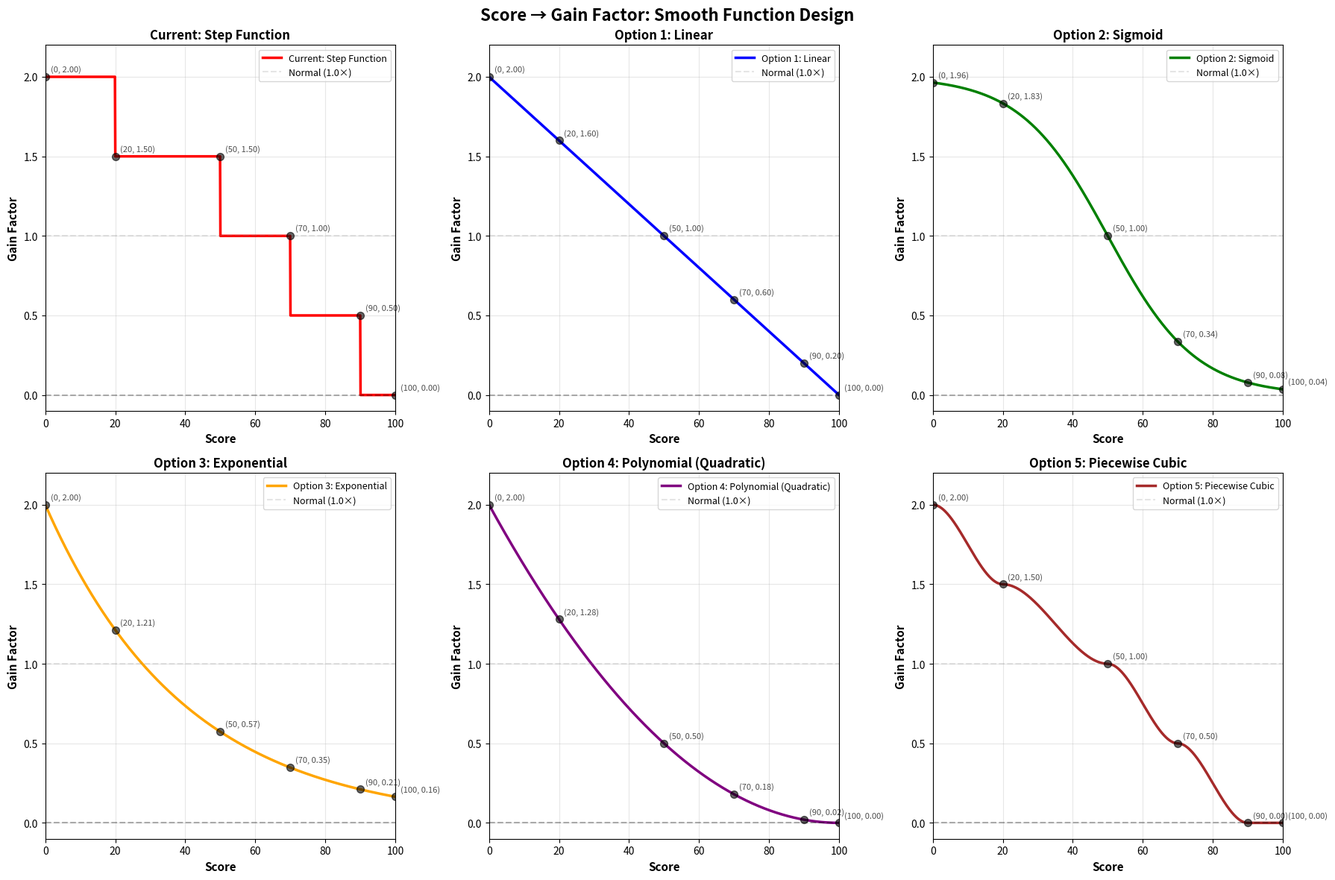

Reproduce this figure in Python.
#!/usr/bin/env python3
"""
Design smooth function: Score → Gain Factor
Goal: Replace step function with smooth curve
"""

import numpy as np
import matplotlib.pyplot as plt

# Score range: 0-100
scores = np.linspace(0, 100, 1000)

# Current step function (for comparison)
def step_gain(score):
    if score >= 90.0:
        return 0.0
    elif score >= 70.0:
        return 0.5
    elif score >= 50.0:
        return 1.0
    elif score >= 20.0:
        return 1.5
    else:
        return 2.0

step_gains = np.array([step_gain(s) for s in scores])

# Option 1: Linear interpolation (piecewise linear)
def linear_gain(score):
    """Simple linear: high score → low gain"""
    return 2.0 * (1.0 - score / 100.0)

linear_gains = linear_gain(scores)

# Option 2: Sigmoid-based (smooth S-curve)
def sigmoid_gain(score):
    """Sigmoid transition from 2.0 to 0.0"""
    # Center at score=50, steepness controls smoothness
    center = 50.0
    steepness = 0.08  # Lower = smoother
    normalized = 1.0 / (1.0 + np.exp(-steepness * (score - center)))
    return 2.0 * (1.0 - normalized)

sigmoid_gains = sigmoid_gain(scores)

# Option 3: Inverse exponential (faster decay at low scores)
def exp_gain(score):
    """Exponential decay: 2.0 at score=0, approaches 0 at high scores"""
    return 2.0 * np.exp(-score / 40.0)

exp_gains = exp_gain(scores)

# Option 4: Polynomial (quadratic)
def poly_gain(score):
    """Quadratic curve for smoother transition"""
    normalized = score / 100.0
    return 2.0 * (1.0 - normalized) ** 2

poly_gains = poly_gain(scores)

# Option 5: Piecewise cubic (smooth but keeps 5 control points)
def piecewise_cubic(score):
    """Smooth interpolation through key points"""
    # Key points: (0, 2.0), (20, 1.5), (50, 1.0), (70, 0.5), (90, 0.0)
    if score <= 20:
        # Cubic from (0, 2.0) to (20, 1.5)
        t = score / 20.0
        return 2.0 - 0.5 * (3*t**2 - 2*t**3)
    elif score <= 50:
        # Cubic from (20, 1.5) to (50, 1.0)
        t = (score - 20) / 30.0
        return 1.5 - 0.5 * (3*t**2 - 2*t**3)
    elif score <= 70:
        # Cubic from (50, 1.0) to (70, 0.5)
        t = (score - 50) / 20.0
        return 1.0 - 0.5 * (3*t**2 - 2*t**3)
    elif score <= 90:
        # Cubic from (70, 0.5) to (90, 0.0)
        t = (score - 70) / 20.0
        return 0.5 - 0.5 * (3*t**2 - 2*t**3)
    else:
        # score > 90
        return 0.0

piecewise_gains = np.array([piecewise_cubic(s) for s in scores])

# Create comparison plot
fig, axes = plt.subplots(2, 3, figsize=(18, 12))
fig.suptitle('Score → Gain Factor: Smooth Function Design', fontsize=16, fontweight='bold')

options = [
    ('Current: Step Function', step_gains, 'red'),
    ('Option 1: Linear', linear_gains, 'blue'),
    ('Option 2: Sigmoid', sigmoid_gains, 'green'),
    ('Option 3: Exponential', exp_gains, 'orange'),
    ('Option 4: Polynomial (Quadratic)', poly_gains, 'purple'),
    ('Option 5: Piecewise Cubic', piecewise_gains, 'brown')
]

for idx, (title, gains, color) in enumerate(options):
    ax = axes[idx // 3, idx % 3]
    ax.plot(scores, gains, color=color, linewidth=2.5, label=title)

    # Mark key points
    key_scores = [0, 20, 50, 70, 90, 100]
    key_gains = [gains[np.argmin(np.abs(scores - s))] for s in key_scores]
    ax.scatter(key_scores, key_gains, color='black', s=50, zorder=5, alpha=0.6)

    # Annotate key points
    for s, g in zip(key_scores, key_gains):
        ax.annotate(f'({s:.0f}, {g:.2f})',
                   xy=(s, g),
                   xytext=(5, 5),
                   textcoords='offset points',
                   fontsize=8,
                   alpha=0.7)

    ax.set_xlabel('Score', fontsize=11, fontweight='bold')
    ax.set_ylabel('Gain Factor', fontsize=11, fontweight='bold')
    ax.set_title(title, fontsize=12, fontweight='bold')
    ax.grid(True, alpha=0.3)
    ax.set_xlim([0, 100])
    ax.set_ylim([-0.1, 2.2])
    ax.axhline(y=0, color='black', linestyle='--', alpha=0.3)
    ax.axhline(y=1.0, color='gray', linestyle='--', alpha=0.2, label='Normal (1.0×)')
    ax.legend(fontsize=9)

plt.tight_layout()
plt.savefig('score_to_gain_smooth_functions.png', dpi=150, bbox_inches='tight')
print("✓ Saved: score_to_gain_smooth_functions.png")

# Print function formulas
print("\n" + "="*80)
print("FUNCTION FORMULAS (C++ Implementation)")
print("="*80)

print("\n1. LINEAR (Simplest):")
print("   gain = 2.0 * (1.0 - score / 100.0)")

print("\n2. SIGMOID (Smooth S-curve):")
print("   normalized = 1.0 / (1.0 + exp(-0.08 * (score - 50.0)))")
print("   gain = 2.0 * (1.0 - normalized)")

print("\n3. EXPONENTIAL (Fast decay):")
print("   gain = 2.0 * exp(-score / 40.0)")

print("\n4. POLYNOMIAL (Quadratic):")
print("   normalized = score / 100.0")
print("   gain = 2.0 * (1.0 - normalized)^2")

print("\n5. PIECEWISE CUBIC (Smooth through key points):")
print("   Uses smoothstep interpolation between control points")
print("   Maintains original strategy philosophy but smooth transitions")

print("\n" + "="*80)
print("RECOMMENDATION")
print("="*80)
print("\n推荐方案: LINEAR (Option 1)")
print("理由:")
print("  • 最简单：单行公式")
print("  • 可预测：线性关系直观")
print("  • 连续平滑：无跳变")
print("  • 性能最优：无指数/三角运算")
print("\n如果需要保留原策略的非线性特性:")
print("  → 推荐 EXPONENTIAL (Option 3)")
print("    在低score时增益更大，符合原设计意图（资源充足时更激进）")

# Calculate difference from step function
print("\n" + "="*80)
print("SMOOTHNESS COMPARISON (vs Step Function)")
print("="*80)

for name, gains, _ in options[1:]:  # Skip step function
    max_diff = np.max(np.abs(gains - step_gains))
    mean_diff = np.mean(np.abs(gains - step_gains))
    print(f"\n{name}:")
    print(f"  Max deviation: {max_diff:.3f}×")
    print(f"  Mean deviation: {mean_diff:.3f}×")
